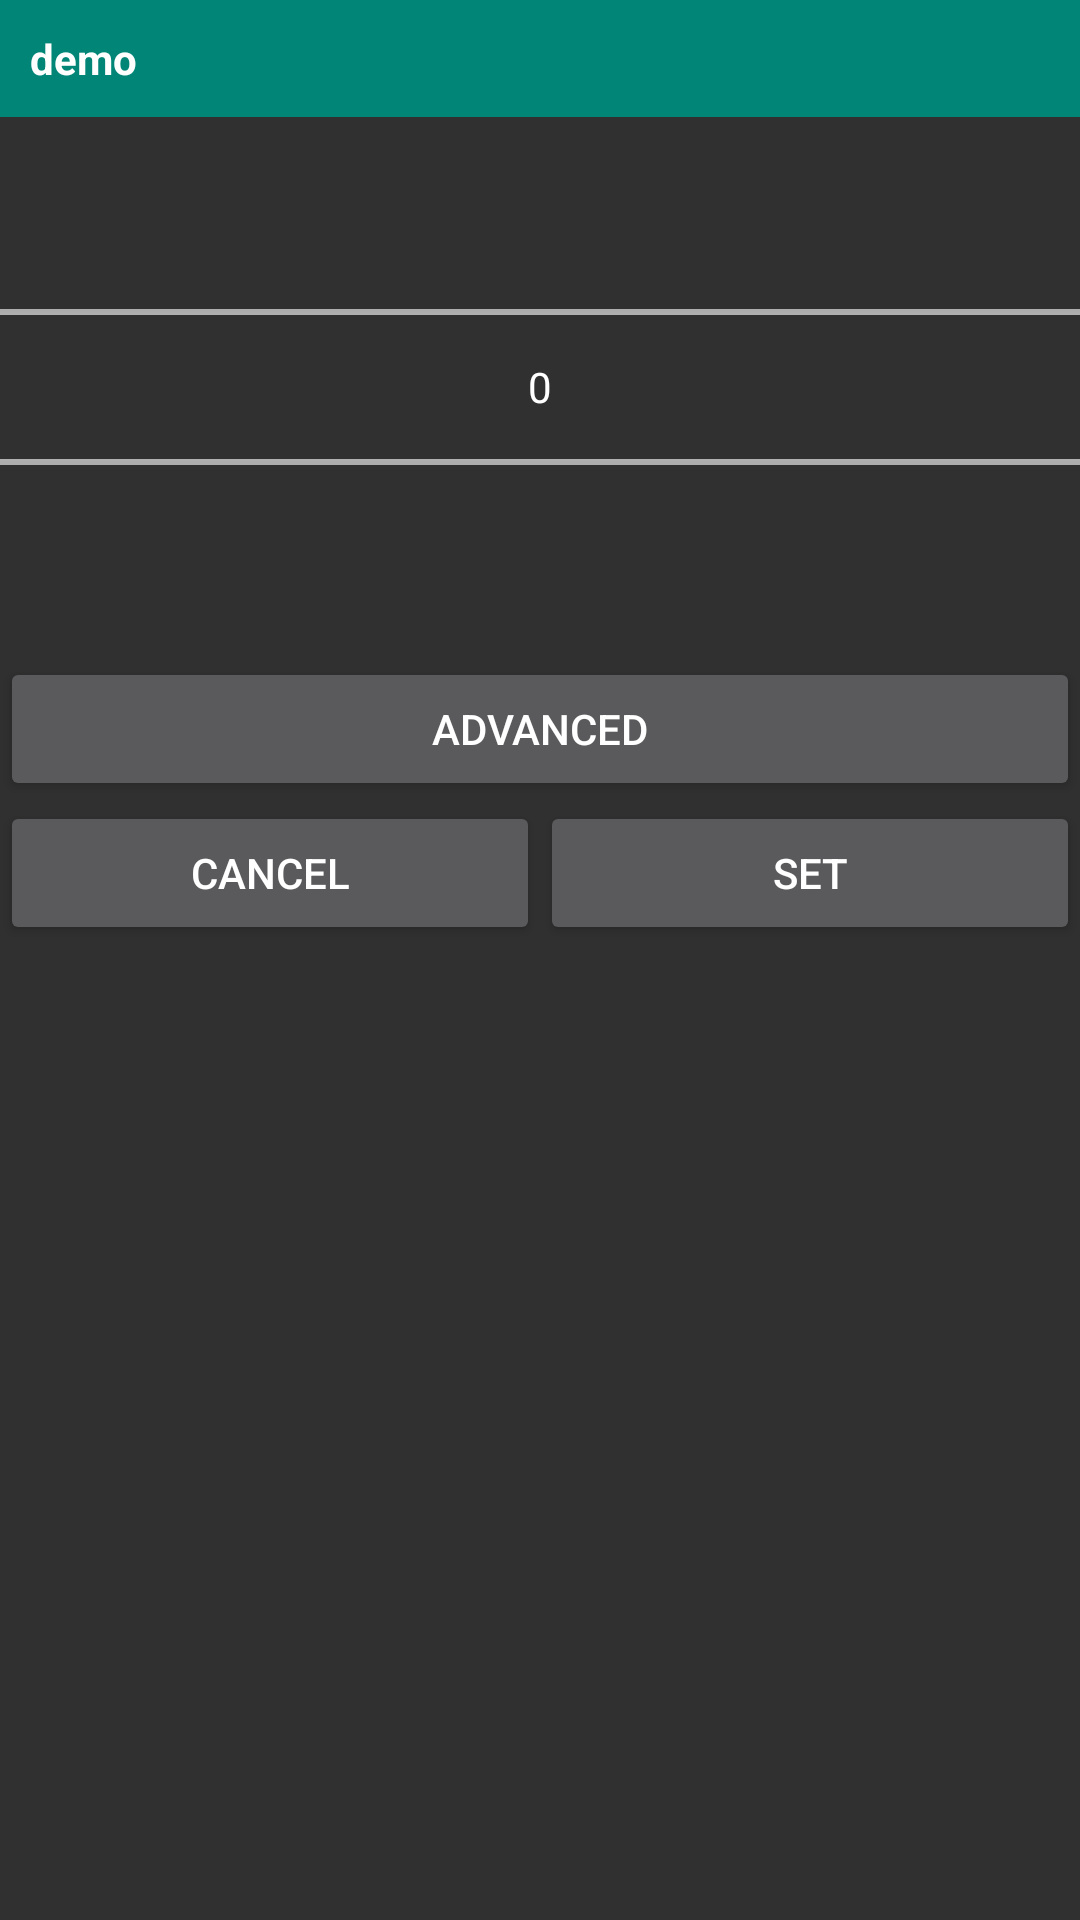

Produce the Android XML layout that renders to this screen, including the resource entries it uses.
<!-- AndroidManifest.xml: application theme AppTheme -->
<!-- res/layout/yeardialog.xml -->
<?xml version="1.0" encoding="utf-8"?>
<LinearLayout xmlns:android="http://schemas.android.com/apk/res/android"

    android:layout_width="match_parent"

    android:orientation="vertical"

    android:layout_height="match_parent" >

    <LinearLayout android:layout_width="match_parent"
        android:orientation="horizontal"
        android:background="@color/colorPrimary"
        android:layout_height="wrap_content" >
        <TextView android:id="@+id/year_text"
            android:layout_margin="10dp"
            android:layout_width="wrap_content"
            android:layout_height="wrap_content"
            android:textStyle="bold"
            android:textColor="@android:color/white"
            android:text="demo"/>
    </LinearLayout>
    <NumberPicker
    android:id="@+id/numberPicker1"
    android:layout_width="match_parent"
    android:layout_height="wrap_content"
    android:layout_gravity="center_horizontal"

    />

    <Button
        android:id="@+id/allGenres"
        android:layout_width="match_parent"
        android:layout_height="wrap_content"
        android:text="Advanced"/>
    <LinearLayout
        android:layout_width="match_parent"
        android:orientation="horizontal"
        android:layout_height="wrap_content" >
        <Button
            android:id="@+id/button2"
            android:layout_width="0dp"
            android:layout_height="wrap_content"
            android:layout_weight="1"
            android:text="Cancel" />

        <Button
            android:id="@+id/button1"
            android:layout_width="0dp"
            android:layout_height="wrap_content"
            android:layout_weight="1"
            android:text="Set" />

    </LinearLayout>

</LinearLayout>
<!-- resources referenced by this layout -->
<resources>
  <color name="colorPrimary">#008577</color>
  <style name="AppTheme" parent="Theme.AppCompat.NoActionBar">
          
          <item name="colorPrimary">@color/colorPrimary</item>
          <item name="colorPrimaryDark">@color/colorPrimaryDark</item>
          <item name="colorAccent">@color/colorAccent</item>
          <item name="colorControlHighlight">@color/colorPrimaryRipple</item>
      </style>
  <color name="colorPrimaryDark">#00574B</color>
  <color name="colorAccent">#D81B60</color>
  <color name="colorPrimaryRipple">#423F51B5</color>
</resources>
